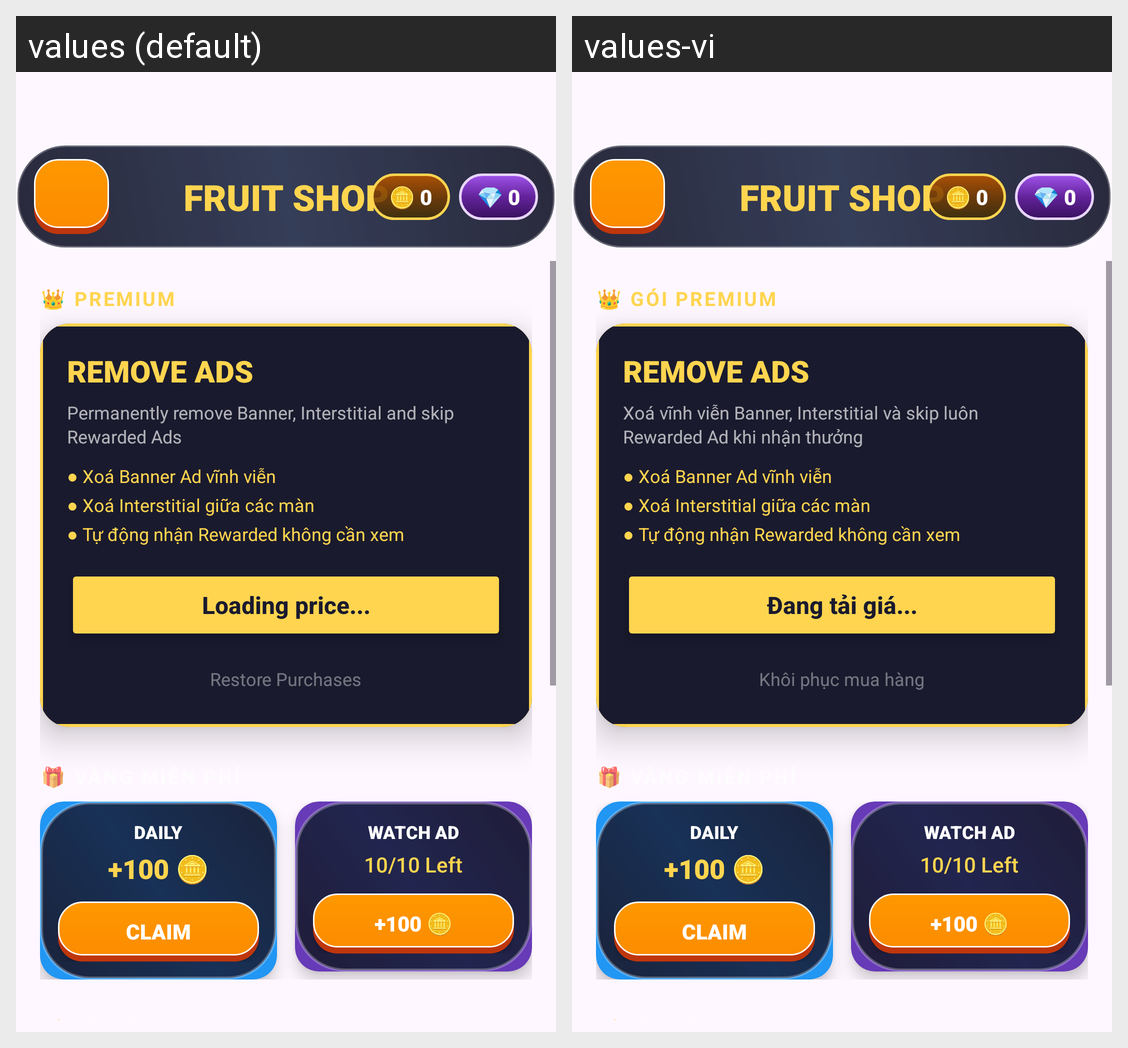

Here is an Android app screen in its default locale and in the app's own translations. Write out the translated-string differences for the strings that appear on this screen.
Android screen res/layout/fragment_shop.xml rendered under 2 locales, left to right: values (default), values-vi. Device: Nexus 5 (rendered at 1080×1920; each locale shown at half size, 540×960, under a caption strip naming it); theme Theme._2DGame.
Strings drawn on this screen, with the default value and each locale's value (text and hints the layout hard-codes, and strings that could not be matched under every locale, appear in the picture but are not listed):

shop_section_premium
  values: 👑 PREMIUM
  values-vi: 👑 GÓI PREMIUM

shop_remove_ads_desc
  values: Permanently remove Banner, Interstitial and skip Rewarded Ads
  values-vi: Xoá vĩnh viễn Banner, Interstitial và skip luôn Rewarded Ad khi nhận thưởng

shop_remove_ads_loading
  values: Loading price...
  values-vi: Đang tải giá...

shop_remove_ads_restore
  values: Restore Purchases
  values-vi: Khôi phục mua hàng
